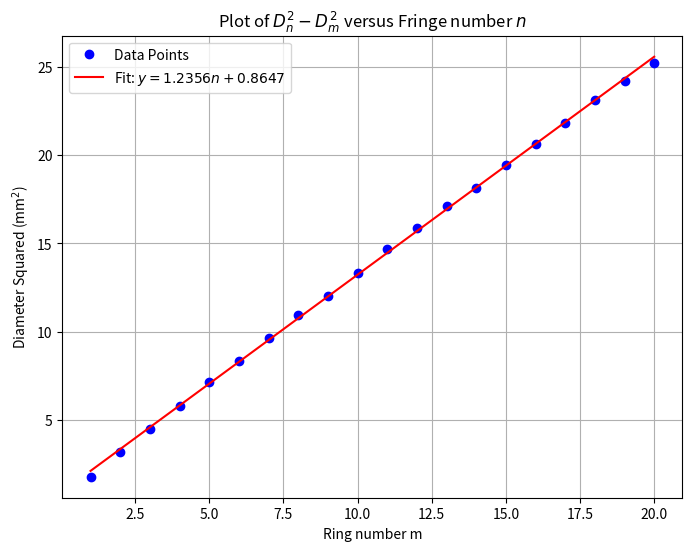

Python code for this plot:
import numpy as np
import matplotlib.pyplot as plt

least_count = 0.01  # mm

left_values_mm1 = 13 + np.array([31, 27, 24, 18, 11, 4]) * least_count
left_values_mm2 = 12 + np.array([98, 91, 85, 77, 69, 60, 51, 43, 33, 22, 10]) * least_count
left_values_mm3 = 11 + np.array([96, 82, 66, 46]) * least_count

left_values_mm = np.concatenate((left_values_mm1, left_values_mm2, left_values_mm3))

right_values_mm1 = 7 + np.array([79, 85, 92, 97]) * least_count
right_values_mm2 = 8 + np.array([4, 10, 17, 25, 31, 39, 46, 55, 64, 72, 83, 93]) * least_count
right_values_mm3 = 9 + np.array([3, 16, 31, 48, 73]) * least_count

right_values_mm = np.concatenate((right_values_mm1, right_values_mm2, right_values_mm3))

# Remove the first value from both lists
right_values_mm = right_values_mm[1:] + 0.20
left_values_mm = left_values_mm[1:] - 0.20

print(list(right_values_mm[::-1]))
print(list(left_values_mm[::-1]))

diameters_mm = left_values_mm - right_values_mm

lambda_ = 5893e-7
m = 1

n_values = np.arange(1, len(diameters_mm) + 1)
n_values = n_values[::-1]
D_n_squared_diff = diameters_mm**2

slope, intercept = np.polyfit(n_values, D_n_squared_diff, 1)

R_mm = slope / (4 * lambda_)

plt.figure(figsize=(8, 6))
plt.plot(n_values, D_n_squared_diff, 'bo', label=r'Data Points')
plt.plot(n_values, slope * n_values + intercept, 'r', label=f'Fit: $y = {slope:.4f}n + {intercept:.4f}$')
plt.xlabel('Ring number m')
plt.ylabel(r'Diameter Squared (mm$^2$)')
plt.title(r'Plot of $D_n^2 - D_m^2$ versus Fringe number $n$')
plt.legend()
plt.grid(True)
plt.show()

print(f"Slope (A): {slope:.4f} mm^2 per fringe")
print(f"Intercept (B): {intercept:.4f} mm^2")
print(f"Radius of Curvature (R): {R_mm:.4f} mm")
